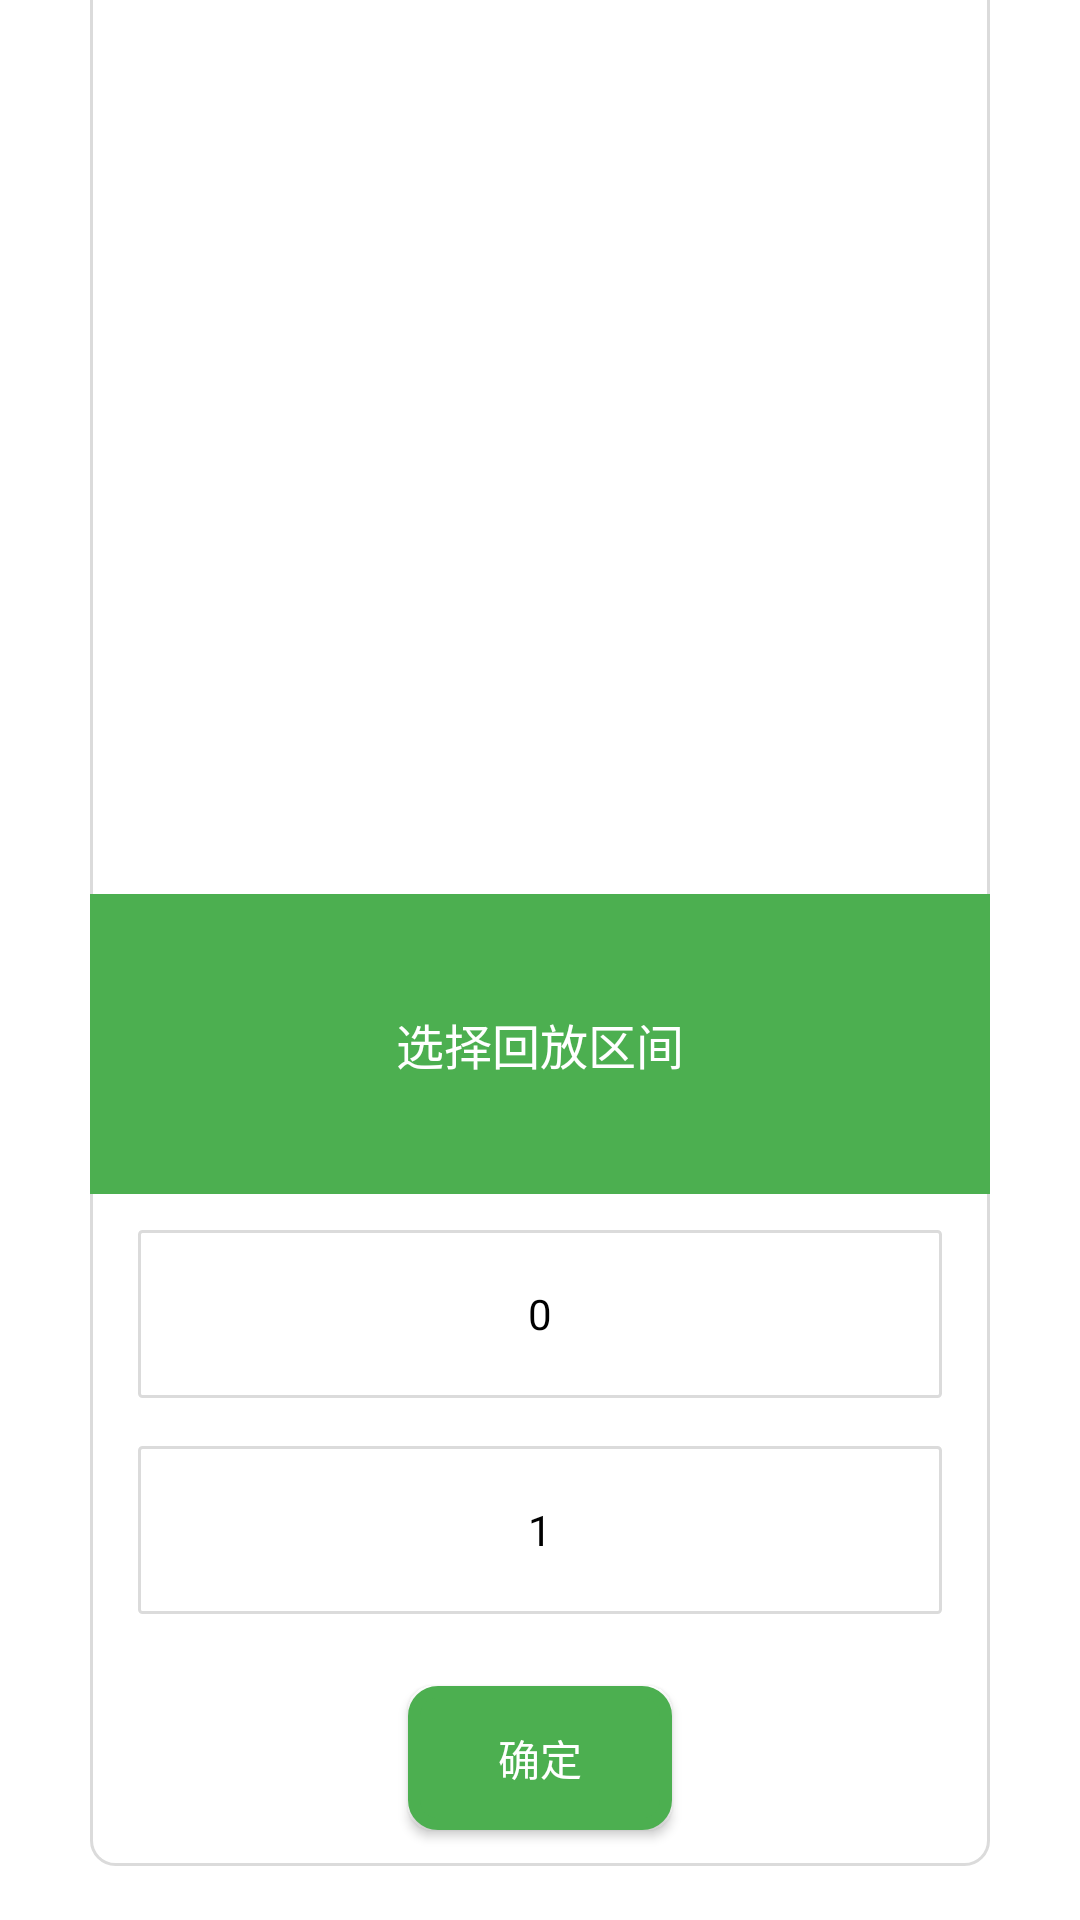

Android layout source for this screen:
<!-- AndroidManifest.xml: activity theme Dialog.Theme -->
<!-- res/layout/activity_time_pick.xml -->
<?xml version="1.0" encoding="utf-8"?>
<LinearLayout xmlns:android="http://schemas.android.com/apk/res/android"
    android:id="@+id/ll_ad"
    android:layout_width="match_parent"
    android:layout_height="wrap_content"
    android:focusable="true"
    android:focusableInTouchMode="true"
    android:gravity="center"
    android:orientation="vertical">

    <LinearLayout
        android:layout_width="300dp"
        android:layout_height="match_parent"
        android:background="@drawable/shape_dialog"
        android:gravity="bottom|center"
        android:orientation="vertical">

        <TextView
            android:layout_width="match_parent"
            android:layout_height="100dp"
            android:background="@color/login_btn_color"
            android:gravity="center"
            android:text="选择回放区间"
            android:textColor="@color/white"
            android:textSize="16sp" />

        <LinearLayout
            android:gravity="center"
            android:layout_width="match_parent"
            android:layout_height="wrap_content"
            android:layout_marginStart="16dp"
            android:layout_marginTop="4dp"
            android:layout_marginEnd="16dp"
            android:layout_marginBottom="4dp"
            android:orientation="vertical">

            <TextView
                android:id="@+id/tv_start_time_pick"
                android:layout_width="match_parent"
                android:layout_height="56dp"
                android:layout_marginTop="8dp"
                android:background="@drawable/shape_tv"
                android:gravity="center"
                android:text="0"
                android:textColor="@color/black" />

            <TextView
                android:id="@+id/tv_end_time_pick"
                android:layout_width="match_parent"
                android:layout_height="56dp"
                android:layout_marginTop="16dp"
                android:layout_marginBottom="8dp"
                android:background="@drawable/shape_tv"
                android:gravity="center"
                android:text="1"
                android:textColor="@color/black" />

            <Button
                android:id="@+id/btn_sure_time_pick"
                android:layout_width="wrap_content"
                android:layout_height="48dp"
                android:layout_marginTop="16dp"
                android:layout_marginBottom="8dp"
                android:background="@drawable/shape_login_btn"
                android:gravity="center"
                android:text="确定"
                android:textColor="@color/white" />
        </LinearLayout>

    </LinearLayout>

    <View
        android:layout_width="2dp"
        android:layout_height="36dp"
        android:background="@color/white" />


    <ImageView
        android:id="@+id/iv_cencel_time_pick"
        android:layout_width="wrap_content"
        android:layout_height="wrap_content"
        android:src="@drawable/ic_cancel" />


</LinearLayout>
<!-- resources referenced by this layout -->
<resources>
  <color name="black">#000000</color>
  <color name="login_btn_color">#4CAF50</color>
  <color name="white">#ffffff</color>
  <!-- drawable ic_cancel: png bitmap (drawable, 1498 bytes) -->
  <!-- drawable shape_dialog (drawable) -->
  <shape xmlns:android="http://schemas.android.com/apk/res/android"
      android:shape="rectangle">
      
  
      
      <solid android:color="@color/white" />
  
      
      <stroke
          android:width="1dp"
          android:color="@color/gray" />
  
      
      <corners android:radius="8dp" />
  
  </shape>
  <!-- drawable shape_login_btn (drawable) -->
  <shape xmlns:android="http://schemas.android.com/apk/res/android"
      android:shape="rectangle">
      
  
      
      <solid android:color="@color/login_btn_color" />
  
      
      <stroke
          android:width="4dp"
          android:color="@color/login_btn_color" />
  
      
      <corners android:radius="8dp" />
  
  </shape>
  <!-- drawable shape_tv (drawable) -->
  <shape xmlns:android="http://schemas.android.com/apk/res/android"
      android:shape="rectangle">
      
  
      
      <solid android:color="@color/white" />
  
      
      <stroke
          android:width="1dp"
          android:color="@color/gray" />
  
      
      <corners android:radius="1dp" />
  
  </shape>
  <style name="Dialog.Theme" parent="Theme.AppCompat.Dialog">
          <item name="windowActionBar">false</item>
          
          <item name="android:windowBackground">@android:color/transparent</item>
          
          <item name="android:windowFrame">@null</item>
          
          <item name="windowNoTitle">true</item>
          
          <item name="android:windowIsFloating">true</item>
          
          <item name="android:windowIsTranslucent">true</item>
          
          <item name="android:windowContentOverlay">@null</item>
          
          <item name="android:windowAnimationStyle">@android:style/Animation.Dialog</item>
          
          <item name="android:backgroundDimEnabled">true</item>
          
          <item name="android:windowCloseOnTouchOutside">false</item>
      </style>
  <color name="gray">#dbdbdb</color>
</resources>
